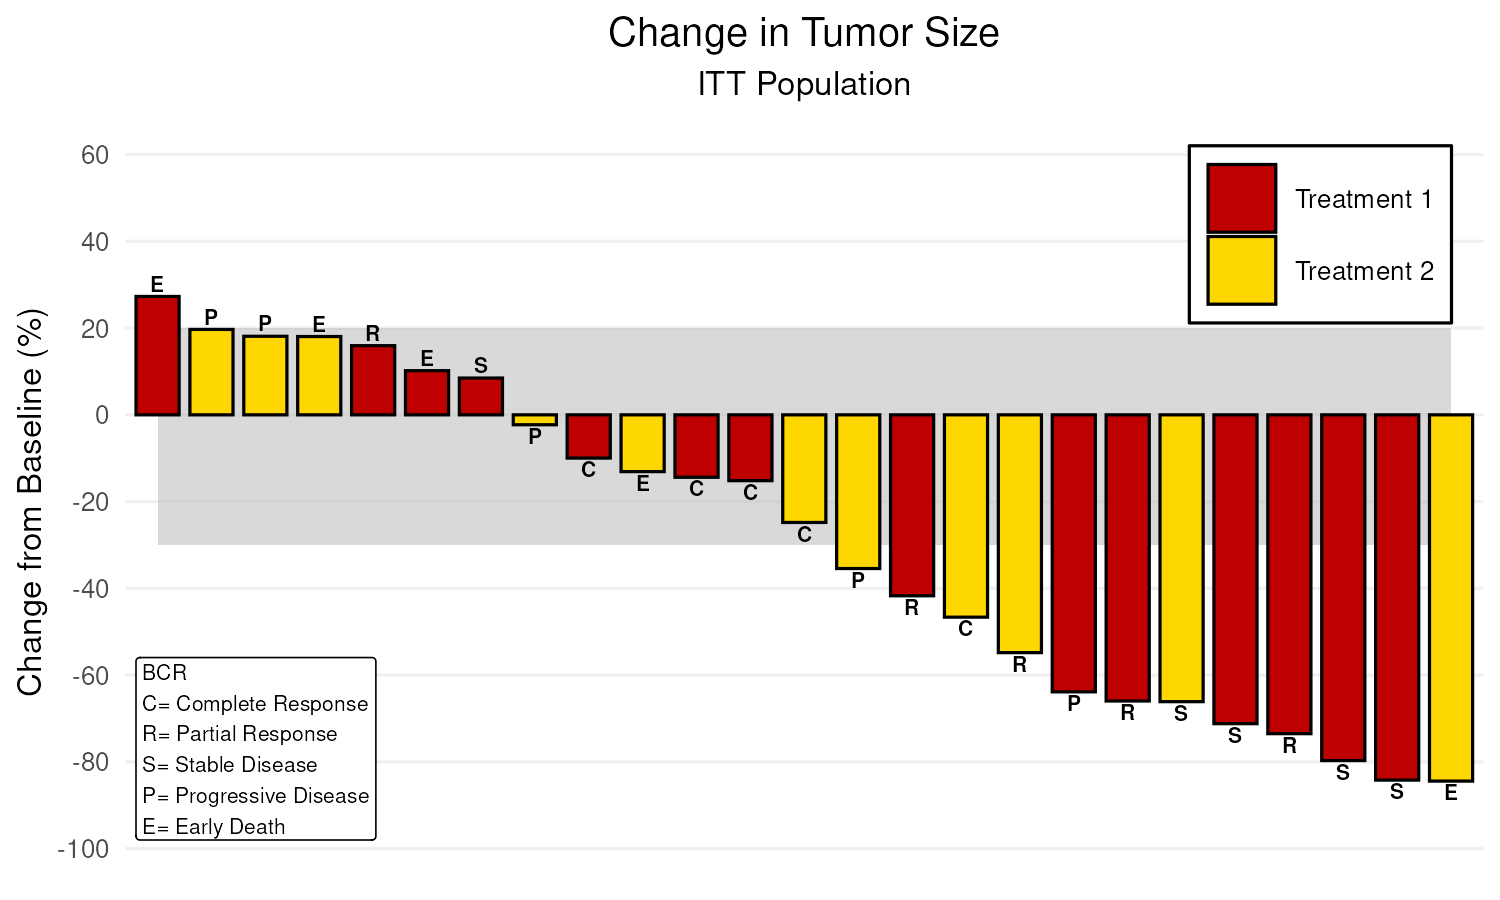

Source data for this figure (header and first rows):
Cid, Change, Id, Group, Label, Upper, Lower
25, 27.28, 25, Treatment 1, E, 20, -30
4, 19.68, 4, Treatment 2, P, 20, -30
24, 18.11, 24, Treatment 2, P, 20, -30
5, 18.05, 5, Treatment 2, E, 20, -30
12, 15.95, 12, Treatment 1, R, 20, -30
15, 10.18, 15, Treatment 1, E, 20, -30
18, 8.482, 18, Treatment 1, S, 20, -30
14, -2.286, 14, Treatment 2, P, 20, -30
21, -9.966, 21, Treatment 1, C, 20, -30
20, -13.09, 20, Treatment 2, E, 20, -30
1, -14.39, 1, Treatment 1, C, 20, -30
11, -15.18, 11, Treatment 1, C, 20, -30
16, -24.81, 16, Treatment 2, C, 20, -30
9, -35.43, 9, Treatment 2, P, 20, -30
22, -41.71, 22, Treatment 1, R, 20, -30
6, -46.64, 6, Treatment 2, C, 20, -30
7, -54.81, 7, Treatment 2, R, 20, -30
19, -63.85, 19, Treatment 1, P, 20, -30
2, -65.96, 2, Treatment 1, R, 20, -30
23, -66.11, 23, Treatment 2, S, 20, -30
3, -71.18, 3, Treatment 1, S, 20, -30
17, -73.49, 17, Treatment 1, R, 20, -30
8, -79.69, 8, Treatment 1, S, 20, -30
13, -84.19, 13, Treatment 1, S, 20, -30
10, -84.42, 10, Treatment 2, E, 20, -30
